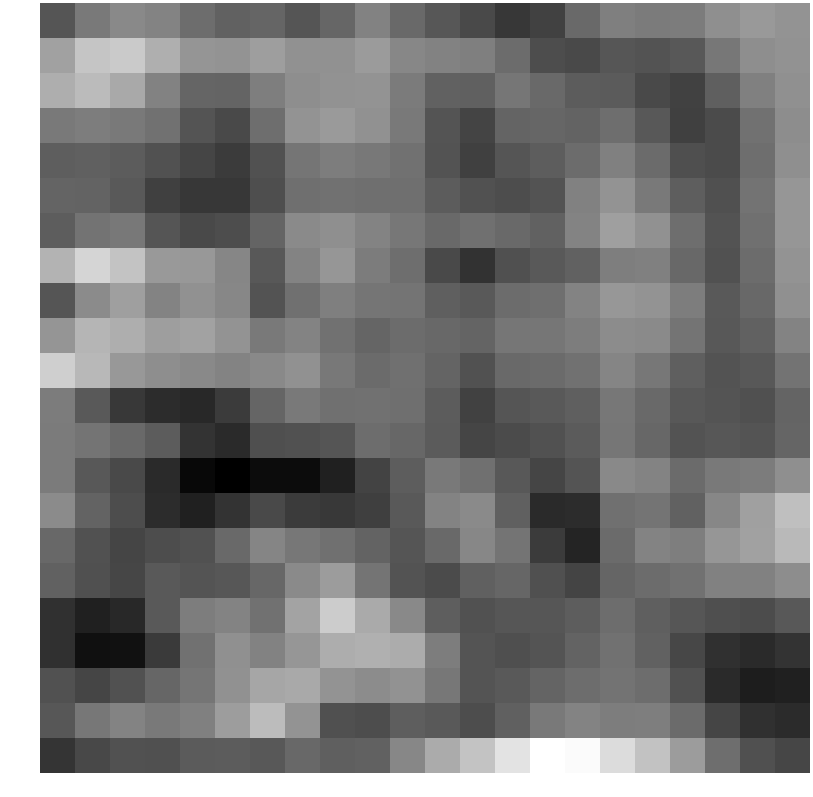

Values plotted in this chart, from the file beside it:
-0.800225, -0.176079, 0.111728, 0.032353, -0.379939, -0.580195, -0.512701, -0.804384, -0.508050, -0.011458, -0.436707, -0.769197, -1.009524, -1.339666, -1.149876, -0.456428, -0.059493, -0.123923, -0.118765, 0.213556, 0.392051, 0.312143
0.5413, 1.18, 1.269, 0.7856, 0.3198, 0.3139, 0.4885, 0.2527, 0.2503, 0.4397, 0.07079, -0.01511, -0.05391, -0.4028, -0.9391, -0.9965, -0.7941, -0.8317, -0.7456, -0.2, 0.2113, 0.2791
0.7593, 0.9924, 0.6729, -0.006080, -0.5243, -0.5306, -0.08266, 0.2054, 0.2663, 0.3036, -0.1364, -0.5728, -0.6114, -0.215, -0.4403, -0.6746, -0.6988, -1.008, -1.136, -0.6316, -0.04314, 0.237
-0.1471, -0.1058, -0.1532, -0.2956, -0.8145, -1.024, -0.354, 0.3172, 0.4162, 0.2525, -0.1572, -0.8228, -1.095, -0.5371, -0.4956, -0.557, -0.3587, -0.7549, -1.179, -0.9826, -0.3155, 0.1894
-0.64, -0.6039, -0.6846, -0.8612, -1.091, -1.264, -0.8544, -0.2313, -0.0982, -0.1786, -0.2924, -0.8321, -1.178, -0.8059, -0.6686, -0.4029, -0.04968, -0.4147, -0.9075, -0.9767, -0.3551, 0.2231
-0.534, -0.5643, -0.7151, -1.177, -1.329, -1.338, -0.9261, -0.3408, -0.2853, -0.3509, -0.3522, -0.6836, -0.8669, -0.9428, -0.8331, -0.03483, 0.293, -0.1528, -0.6497, -0.8977, -0.2788, 0.3481
-0.6568, -0.2778, -0.1824, -0.7958, -0.9918, -0.952, -0.5434, 0.1407, 0.2219, 0.02774, -0.204, -0.4451, -0.3244, -0.4357, -0.5849, 0.02914, 0.5065, 0.2515, -0.3651, -0.8455, -0.334, 0.3362
0.8795, 1.462, 1.164, 0.3937, 0.3839, 0.06387, -0.7455, 0.002671, 0.3467, -0.1205, -0.3567, -1.016, -1.423, -0.8965, -0.7221, -0.5687, -0.08592, -0.05077, -0.461, -0.8584, -0.403, 0.3035
-0.7962, 0.1471, 0.5034, 0.02246, 0.2571, 0.08382, -0.8404, -0.331, -0.05638, -0.2318, -0.2521, -0.6189, -0.7118, -0.3991, -0.3394, 0.000704, 0.3621, 0.3148, -0.1043, -0.7381, -0.467, 0.2419
0.3251, 0.8871, 0.7684, 0.4825, 0.5489, 0.2953, -0.142, 0.006849, -0.2849, -0.5163, -0.3938, -0.4699, -0.5397, -0.2224, -0.2201, -0.1012, 0.1731, 0.1329, -0.26, -0.7528, -0.5758, 0.02167
1.347, 0.9387, 0.3745, 0.1997, 0.1061, 0.01735, 0.1079, 0.2504, -0.1838, -0.4225, -0.3251, -0.5427, -0.8607, -0.4436, -0.4211, -0.3004, 0.0469, -0.2092, -0.6218, -0.831, -0.7451, -0.2724
-0.1205, -0.7128, -1.299, -1.534, -1.574, -1.27, -0.5291, -0.1467, -0.3311, -0.3113, -0.3397, -0.6808, -1.159, -0.7998, -0.7252, -0.6229, -0.2041, -0.4392, -0.7535, -0.8226, -0.8932, -0.5401
-0.1402, -0.2626, -0.4392, -0.6864, -1.399, -1.57, -0.9052, -0.866, -0.807, -0.3752, -0.4889, -0.7012, -1.092, -0.9759, -0.8815, -0.699, -0.2152, -0.4907, -0.8435, -0.7702, -0.823, -0.5241
-0.138, -0.7439, -1.016, -1.572, -2.168, -2.313, -2.088, -2.1, -1.721, -1.119, -0.6571, -0.1766, -0.329, -0.7526, -1.089, -0.8238, 0.1162, 0.01502, -0.4065, -0.172, -0.1117, 0.2157
0.1487, -0.5539, -0.9439, -1.513, -1.739, -1.401, -0.9982, -1.261, -1.301, -1.193, -0.7083, 0.03184, 0.1256, -0.6097, -1.557, -1.535, -0.3186, -0.248, -0.5698, 0.08738, 0.5168, 1.063
-0.4629, -0.8701, -1.083, -0.9406, -0.8631, -0.4426, 0.03781, -0.2048, -0.334, -0.5602, -0.8029, -0.4582, 0.08103, -0.2479, -1.264, -1.677, -0.4206, 0.0226, -0.08256, 0.339, 0.531, 0.9611
-0.5791, -0.8886, -1.066, -0.7256, -0.8153, -0.7665, -0.4917, 0.1319, 0.4447, -0.2625, -0.8324, -0.9813, -0.6059, -0.51, -0.8863, -1.105, -0.5202, -0.4035, -0.2845, -0.01903, -0.0309, 0.1809
-1.437, -1.747, -1.607, -0.7378, -0.1015, 0.006480, -0.301, 0.5983, 1.292, 0.7018, 0.1136, -0.6407, -0.8493, -0.7848, -0.7926, -0.6564, -0.3847, -0.6227, -0.7946, -0.9183, -0.9631, -0.7525
-1.456, -2.015, -2.011, -1.281, -0.3143, 0.2425, -0.01514, 0.34, 0.7524, 0.8017, 0.7386, -0.1019, -0.8288, -0.918, -0.8159, -0.5543, -0.2999, -0.5835, -1.047, -1.458, -1.568, -1.402
-0.8718, -1.094, -0.8606, -0.5027, -0.2336, 0.2533, 0.6184, 0.6714, 0.299, 0.1672, 0.2669, -0.2002, -0.8301, -0.7327, -0.5418, -0.3883, -0.2709, -0.3787, -0.8772, -1.567, -1.801, -1.729
-0.7672, -0.2099, 0.008186, -0.1767, -0.04587, 0.4657, 1.016, 0.286, -0.8941, -0.9427, -0.648, -0.7321, -0.9524, -0.6174, -0.1599, 0.02202, -0.09358, -0.08782, -0.4099, -1.089, -1.459, -1.548
-1.367, -1.025, -0.85, -0.8994, -0.7042, -0.6858, -0.7488, -0.471, -0.633, -0.5962, 0.07857, 0.7155, 1.13, 1.727, 2.207, 2.122, 1.582, 1.129, 0.4411, -0.3686, -0.9008, -1.073
